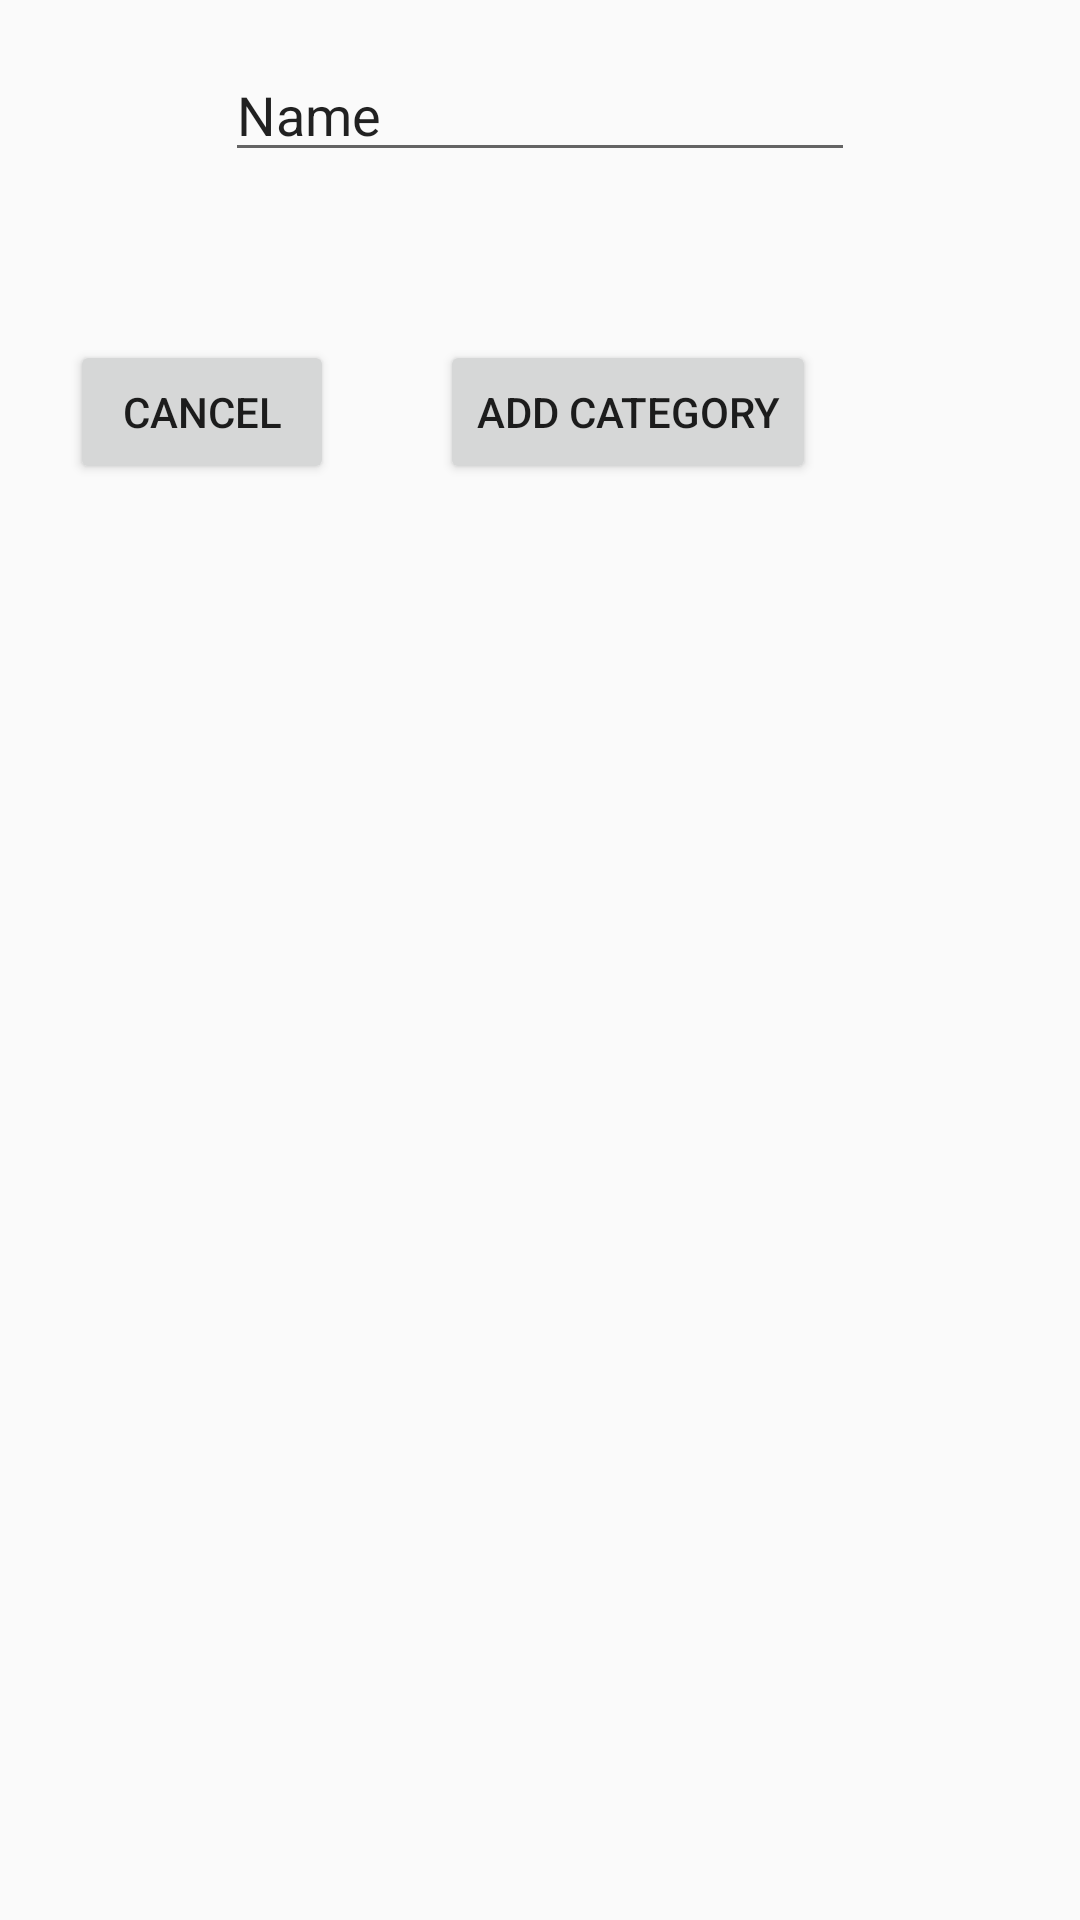

This screen was rendered from an Android layout file. Write that file and the resources it references.
<!-- AndroidManifest.xml: application theme AppCompat.Base -->
<!-- res/layout/add_expense_category_dialog.xml -->
<?xml version="1.0" encoding="utf-8"?>
<androidx.constraintlayout.widget.ConstraintLayout xmlns:android="http://schemas.android.com/apk/res/android"
    xmlns:app="http://schemas.android.com/apk/res-auto"
    android:layout_width="match_parent"
    android:layout_height="match_parent">

    <EditText
        android:id="@+id/et_category_name"
        android:layout_width="wrap_content"
        android:layout_height="wrap_content"
        android:layout_marginTop="16dp"
        android:ems="10"
        android:inputType="textPersonName"
        android:text="Name"
        app:layout_constraintEnd_toEndOf="parent"
        app:layout_constraintStart_toStartOf="parent"
        app:layout_constraintTop_toTopOf="parent" />

    <Button
        android:id="@+id/b_add"
        android:layout_width="wrap_content"
        android:layout_height="wrap_content"
        android:layout_marginEnd="88dp"
        android:text="Add Category"
        app:layout_constraintBottom_toBottomOf="@+id/b_cancel"
        app:layout_constraintEnd_toEndOf="parent"
        app:layout_constraintTop_toTopOf="@+id/b_cancel"
        app:layout_constraintVertical_bias="0.0" />

    <Button
        android:id="@+id/b_cancel"
        android:layout_width="wrap_content"
        android:layout_height="wrap_content"
        android:layout_marginTop="56dp"
        android:layout_marginEnd="12dp"
        android:text="Cancel"
        app:layout_constraintEnd_toStartOf="@+id/b_add"
        app:layout_constraintStart_toStartOf="parent"
        app:layout_constraintTop_toBottomOf="@+id/et_category_name" />
</androidx.constraintlayout.widget.ConstraintLayout>
<!-- resources referenced by this layout -->
<resources>
  <style name="AppCompat.Base" parent="Theme.AppCompat.Light.DarkActionBar">
          <item name="windowActionBar">true</item>
          <item name="windowNoTitle">true</item>
          <item name="android:statusBarColor">@android:color/transparent</item>
      </style>
</resources>
